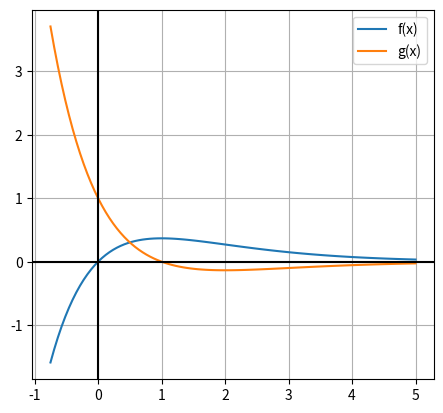

The script that saved this image:
import numpy as np 
from sympy import Symbol
from math import e
import matplotlib.pyplot as plt

s = ['a','b','c','d','e','f','g','h','i','j','k','l','m','n','o','p','q','r','s','t','u','v','w','x','y','z']
x = Symbol('x')

class Optimizer:
    def __init__(self):
        pass

    def derivative_calculator(self, function_fx):
        if isinstance(function_fx, str):
            function_fx = eval(function_fx)
        derivative = function_fx.diff(x)
        return derivative

    def find_extreme(self, function_fx, a, x):
        derivative_1 = self.derivative_calculator(function_fx)
        print("Đạo hàm bậc nhất: \n", derivative_1)
        print("Đạo hàm bậc nhất bằng 0 khi x = {}".format(x))

        derivative_2 = self.derivative_calculator(derivative_1)
        print("Đạo hàm bậc 2: \n", derivative_2)
        derivative_2_value = eval(str(derivative_2))
        print("Khi x = {}, giá trị của đạo hàm bậc 2: \n".format(x), derivative_2_value)

        if derivative_2_value > 0:
            # min
            print("x = {} là điểm cực tiểu".format(x))
            pass
        else:
            #max
            print("x = {} là điểm cực đại".format(x))
            pass

    def draw(self, function_fx, x):
        function_fx = str(function_fx)
        y = eval(function_fx)
        fig, ax = plt.subplots()
        ax.plot(x, y)
        ax.set_aspect('equal')
        ax.grid(True, which='both')
        plt.xlabel('f(x) = {}'.format(function_fx), fontsize=18)
        ax.axhline(y=0, color='k')
        ax.axvline(x=0, color='k')
        plt.show()
        pass

    def draw_two(self, function_fx, function_gx, x):
        function_fx = str(function_fx)
        y = eval(function_fx)
        function_gx = str(function_gx)
        y_gx = eval(function_gx)
        fig, ax = plt.subplots()

        ax.plot(x, y, label='f(x)')
        ax.plot(x, y_gx, label='g(x)')
        ax.set_aspect('equal')
        ax.grid(True, which='both')
        ax.axhline(y=0, color='k')
        ax.axvline(x=0, color='k')
        ax.legend()
        plt.show()
        pass

    def bisection_algorithm(self, function_gx):
        '''
        function_gx > 0 where x > 2
        otherwise, function_gx < 0 where x < 2
        '''
        function_gx = str(function_gx)
        # init x1, x2
        x1, x2 = -2.25, 5.5
        rate = 0.0001
        while True:
            x = (x1 + x2) / 2
            y = str(self.derivative_calculator(function_gx))
            y = eval(y)
            if y > 0:
                x2 = x
            else:
                x1 = x
        
            if abs(y) <= rate:
                print("Extreme value is {} approximately".format(x))
                return x

        pass


if __name__ == "__main__":
    a = 1
    function_fx = 'x*e**(-{}*x)'.format(a)
    op = Optimizer()
    '''
    f(x) = x.e^-ax
    '''
    print("f(x) = x.e^-ax")
    _x = 1/a
    op.find_extreme(function_fx, a, _x)
    x_fx = np.linspace(-0.75,5,100)
    # op.draw(function_fx, x_fx)

    print("*"*100)
    '''
    g(x) = f'(x)
    '''
    print("g(x) = f'(x)")
    function_gx = op.derivative_calculator(function_fx)
    _x = 2/a
    x_gx = np.linspace(-1.5,5,100)
    op.find_extreme(function_gx, a, _x)
    # op.draw(function_gx, x_gx)

    # draw both function
    op.draw_two(function_fx, function_gx, x_fx)

    # implement bisection algorithm for finding approximate extreme value
    op.bisection_algorithm(function_gx)
